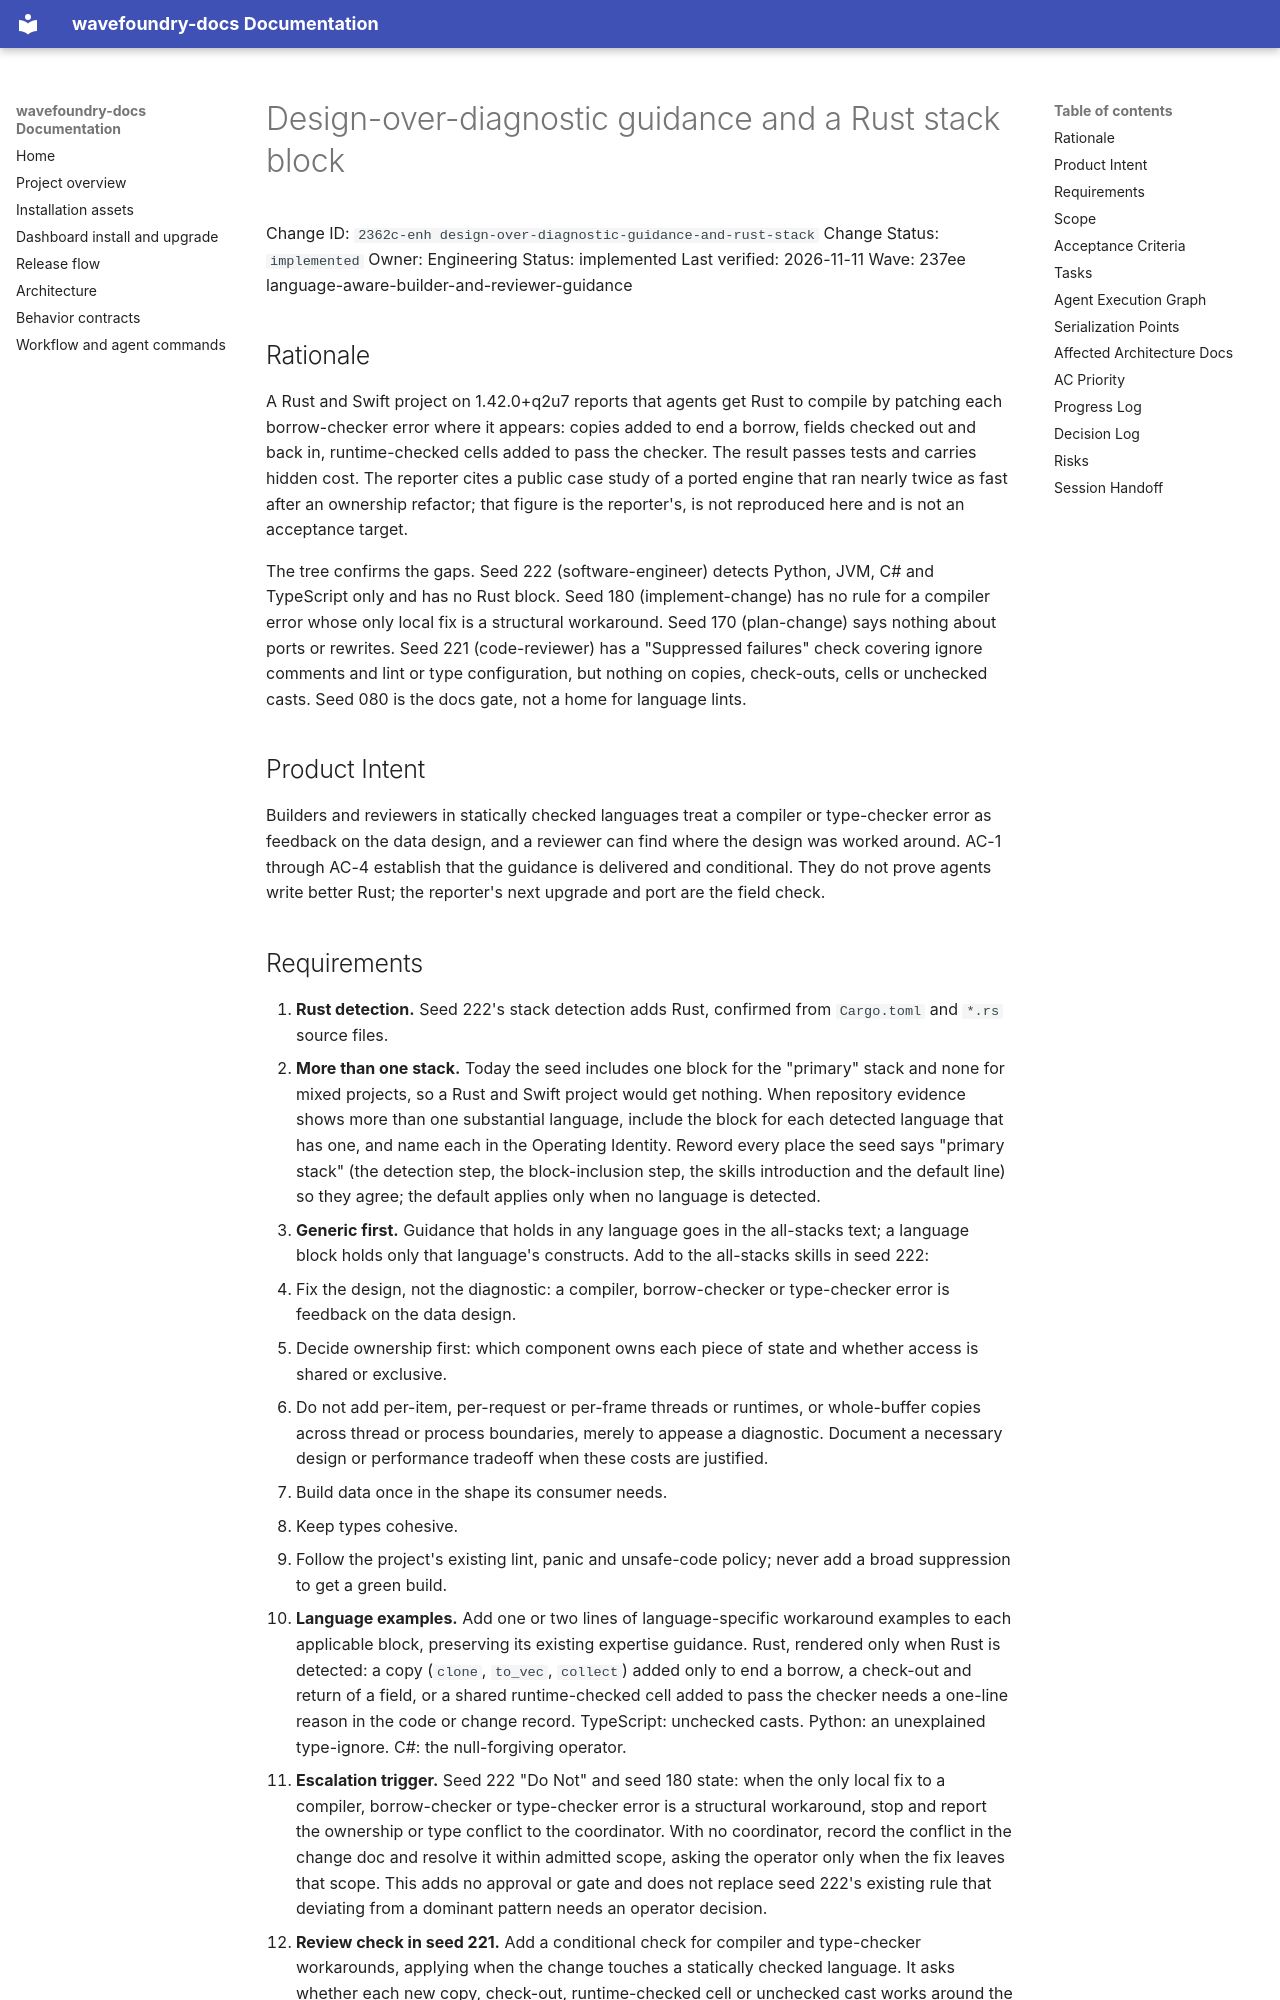

repository: coryhacking/wavefoundry · page: waves/237ee language-aware-builder-and-reviewer-guidance/2362c-enh design-over-diagnostic-guidance-and-rust-stack/index.html · generator: mkdocs

# Design-over-diagnostic guidance and a Rust stack block

Change ID: `2362c-enh design-over-diagnostic-guidance-and-rust-stack`
Change Status: `implemented`
Owner: Engineering
Status: implemented
Last verified: 2026-11-11
Wave: 237ee language-aware-builder-and-reviewer-guidance

## Rationale

A Rust and Swift project on 1.42.0+q2u7 reports that agents get Rust to compile by patching each borrow-checker error where it appears: copies added to end a borrow, fields checked out and back in, runtime-checked cells added to pass the checker. The result passes tests and carries hidden cost. The reporter cites a public case study of a ported engine that ran nearly twice as fast after an ownership refactor; that figure is the reporter's, is not reproduced here and is not an acceptance target.

The tree confirms the gaps. Seed 222 (software-engineer) detects Python, JVM, C# and TypeScript only and has no Rust block. Seed 180 (implement-change) has no rule for a compiler error whose only local fix is a structural workaround. Seed 170 (plan-change) says nothing about ports or rewrites. Seed 221 (code-reviewer) has a "Suppressed failures" check covering ignore comments and lint or type configuration, but nothing on copies, check-outs, cells or unchecked casts. Seed 080 is the docs gate, not a home for language lints.

## Product Intent

Builders and reviewers in statically checked languages treat a compiler or type-checker error as feedback on the data design, and a reviewer can find where the design was worked around. AC-1 through AC-4 establish that the guidance is delivered and conditional. They do not prove agents write better Rust; the reporter's next upgrade and port are the field check.
